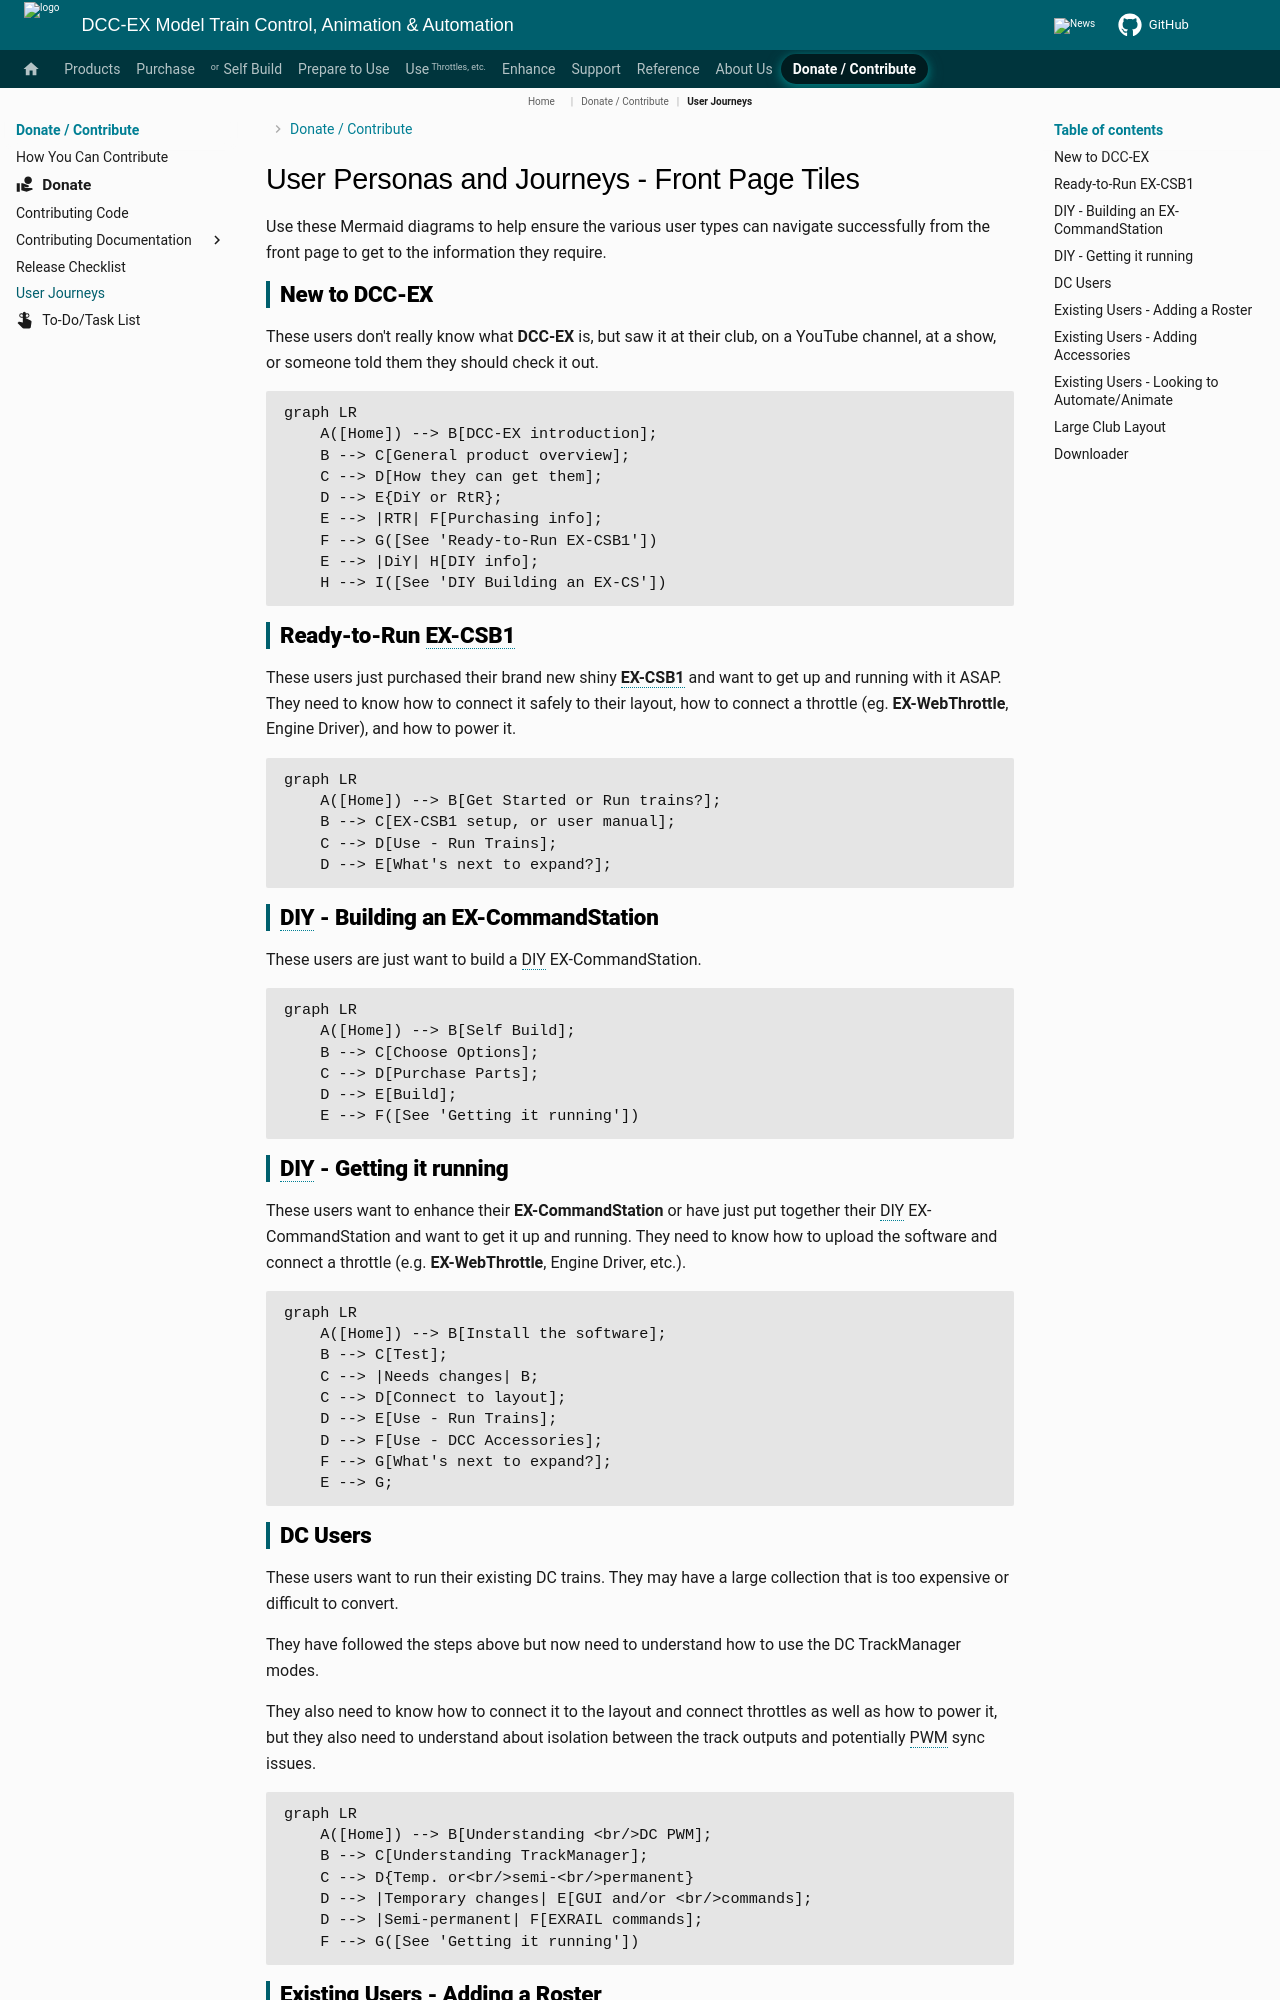

repository: DCC-EX/mkdocs-test · page: nodes/contributing/user-journeys/index.html · generator: mkdocs

# User Personas and Journeys - Front Page Tiles

Use these Mermaid diagrams to help ensure the various user types can navigate successfully from the front page to get to the information they require.

## New to DCC-EX

These users don't really know what **DCC-EX** is, but saw it at their club, on a YouTube channel, at a show, or someone told them they should check it out.

```mermaid
graph LR
    A([Home]) --> B[DCC-EX introduction];
    B --> C[General product overview];
    C --> D[How they can get them];
    D --> E{DiY or RtR};
    E --> |RTR| F[Purchasing info];
    F --> G([See 'Ready-to-Run EX-CSB1'])
    E --> |DiY| H[DIY info];
    H --> I([See 'DIY Building an EX-CS'])
```

## Ready-to-Run EX-CSB1

These users just purchased their brand new shiny **EX-CSB1** and want to get up and running with it ASAP. They need to know how to connect it safely to their layout, how to connect a throttle (eg. **EX-WebThrottle**, Engine Driver), and how to power it.

```mermaid
graph LR
    A([Home]) --> B[Get Started or Run trains?];
    B --> C[EX-CSB1 setup, or user manual];
    C --> D[Use - Run Trains];
    D --> E[What's next to expand?];
```

## DIY - Building an EX-CommandStation

These users are just want to build a DIY EX-CommandStation.

```mermaid
graph LR
    A([Home]) --> B[Self Build];
    B --> C[Choose Options];
    C --> D[Purchase Parts];
    D --> E[Build];
    E --> F([See 'Getting it running'])
```

## DIY - Getting it running

These users want to enhance their **EX-CommandStation** or have just put together their DIY EX-CommandStation and want to get it up and running. They need to know how to upload the software and connect a throttle (e.g. **EX-WebThrottle**, Engine Driver, etc.).

```mermaid
graph LR
    A([Home]) --> B[Install the software];
    B --> C[Test];
    C --> |Needs changes| B;
    C --> D[Connect to layout];
    D --> E[Use - Run Trains];
    D --> F[Use - DCC Accessories];
    F --> G[What's next to expand?];
    E --> G;
```

## DC Users

These users want to run their existing DC trains. They may have a large collection that is too expensive or difficult to convert.

They have followed the steps above but now need to understand how to use the DC TrackManager modes.

They also need to know how to connect it to the layout and connect throttles as well as how to power it, but they also need to understand about isolation between the track outputs and potentially PWM sync issues.

```mermaid
graph LR
    A([Home]) --> B[Understanding <br/>DC PWM];
    B --> C[Understanding TrackManager];
    C --> D{Temp. or<br/>semi-<br/>permanent}
    D --> |Temporary changes| E[GUI and/or <br/>commands];
    D --> |Semi-permanent| F[EXRAIL commands];
    F --> G([See 'Getting it running'])

```
